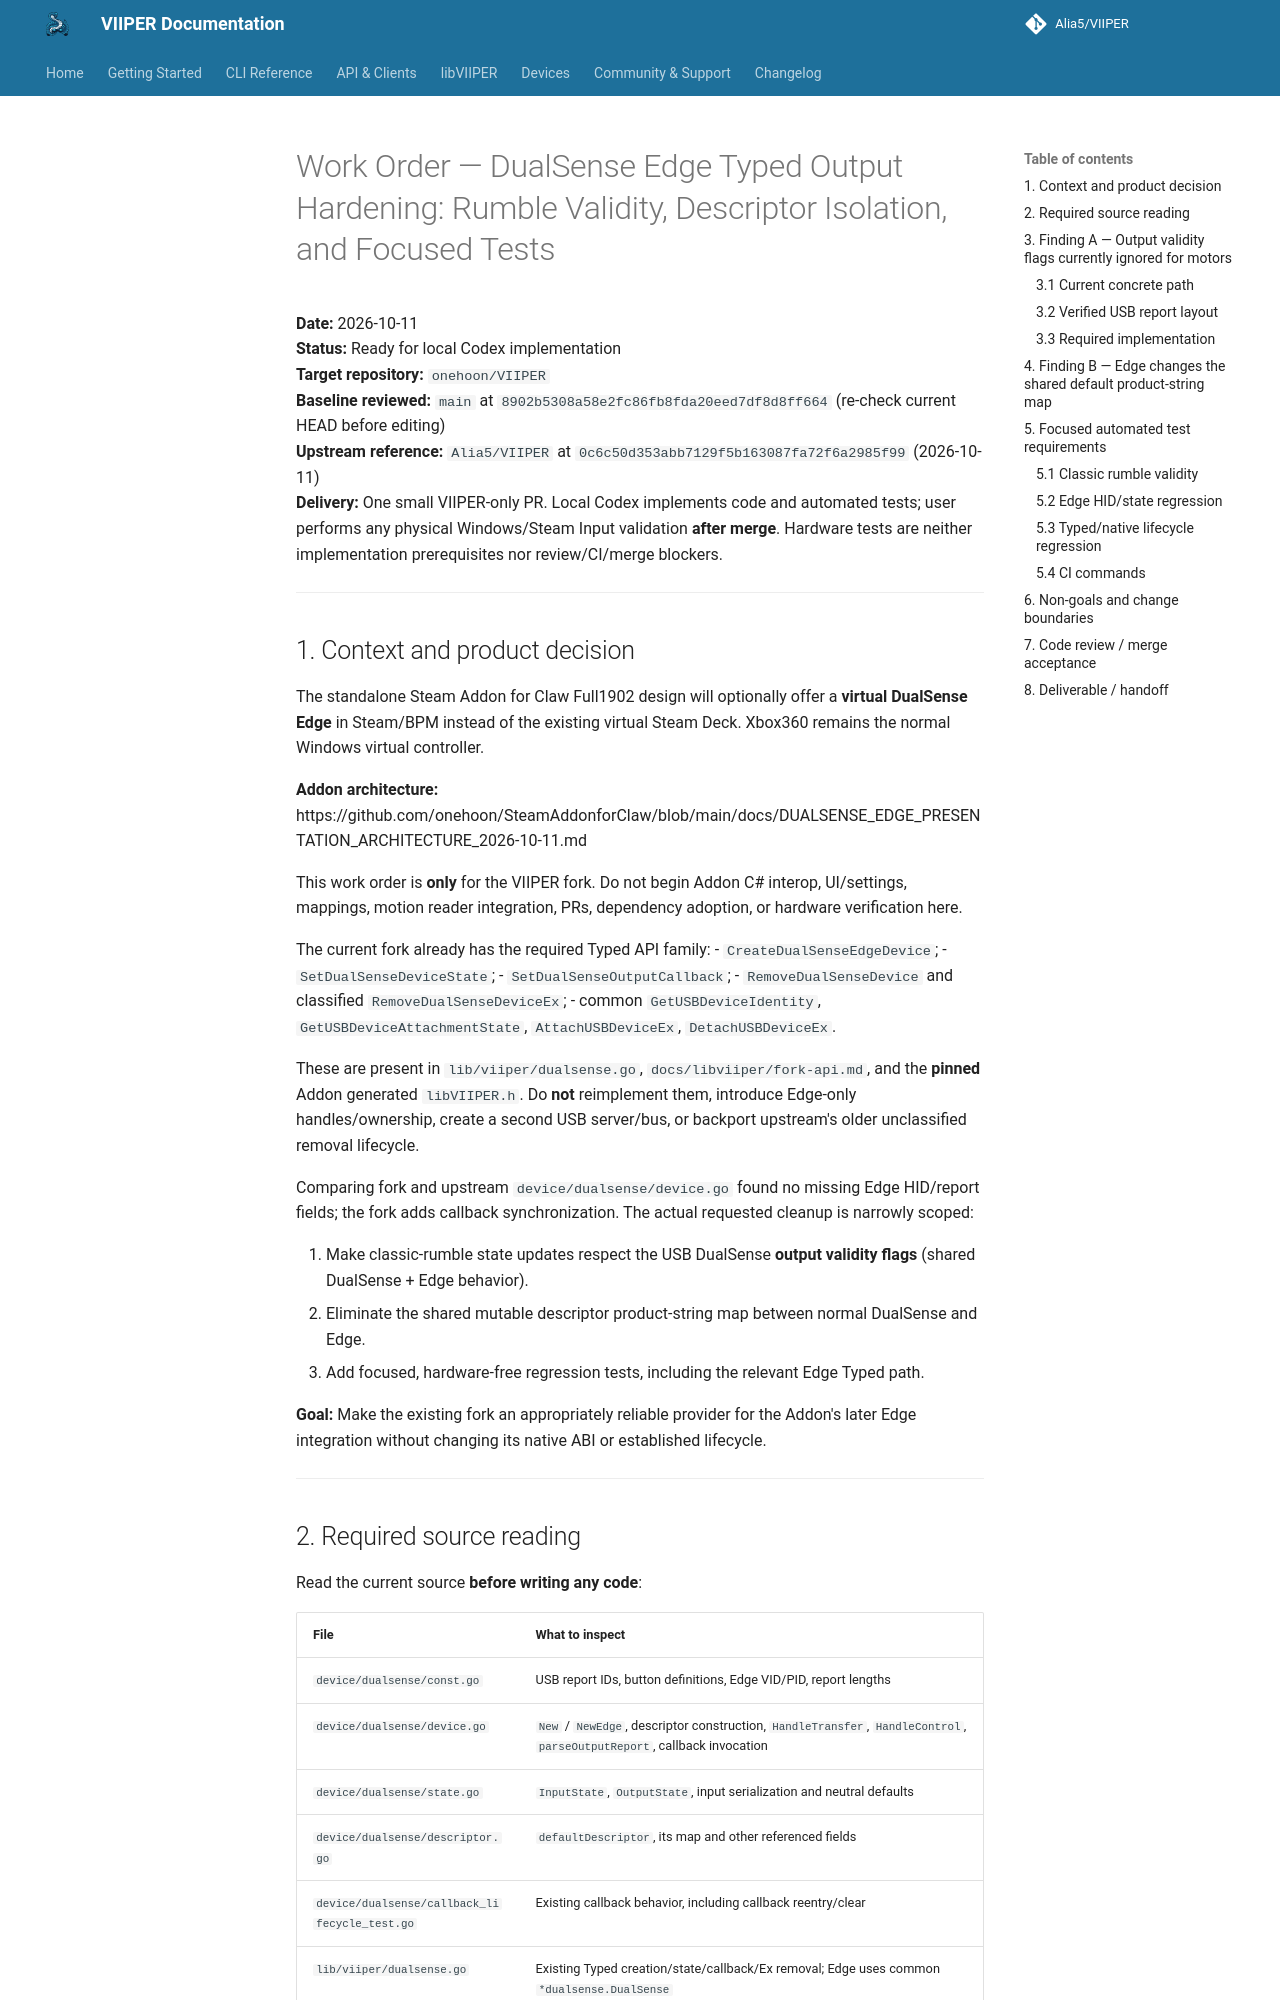

repository: onehoon/VIIPER · page: main/work-order/DUALSENSE_EDGE_TYPED_OUTPUT_HARDENING_WORK_ORDER_2026-10-11/index.html · generator: mkdocs

# Work Order — DualSense Edge Typed Output Hardening: Rumble Validity, Descriptor Isolation, and Focused Tests

**Date:** 2026-10-11  
**Status:** Ready for local Codex implementation  
**Target repository:** `onehoon/VIIPER`  
**Baseline reviewed:** `main` at `8902b5308a58e2fc86fb8fda20eed7df8d8ff664` (re-check current HEAD before editing)  
**Upstream reference:** `Alia5/VIIPER` at `0c6c50d353abb7129f5b163087fa72f6a2985f99` (2026-10-11)  
**Delivery:** One small VIIPER-only PR. Local Codex implements code and automated tests; user performs any physical Windows/Steam Input validation **after merge**. Hardware tests are neither implementation prerequisites nor review/CI/merge blockers.

---

## 1. Context and product decision

The standalone Steam Addon for Claw Full1902 design will optionally offer a **virtual DualSense Edge** in Steam/BPM instead of the existing virtual Steam Deck. Xbox360 remains the normal Windows virtual controller.

**Addon architecture:** https://github.com/onehoon/SteamAddonforClaw/blob/main/docs/DUALSENSE_EDGE_PRESENTATION_ARCHITECTURE_2026-10-11.md

This work order is **only** for the VIIPER fork. Do not begin Addon C# interop, UI/settings, mappings, motion reader integration, PRs, dependency adoption, or hardware verification here.

The current fork already has the required Typed API family:
- `CreateDualSenseEdgeDevice`;
- `SetDualSenseDeviceState`;
- `SetDualSenseOutputCallback`;
- `RemoveDualSenseDevice` and classified `RemoveDualSenseDeviceEx`;
- common `GetUSBDeviceIdentity`, `GetUSBDeviceAttachmentState`, `AttachUSBDeviceEx`, `DetachUSBDeviceEx`.

These are present in `lib/viiper/dualsense.go`, `docs/libviiper/fork-api.md`, and the **pinned** Addon generated `libVIIPER.h`. Do **not** reimplement them, introduce Edge-only handles/ownership, create a second USB server/bus, or backport upstream's older unclassified removal lifecycle.

Comparing fork and upstream `device/dualsense/device.go` found no missing Edge HID/report fields; the fork adds callback synchronization. The actual requested cleanup is narrowly scoped:

1. Make classic-rumble state updates respect the USB DualSense **output validity flags** (shared DualSense + Edge behavior).
2. Eliminate the shared mutable descriptor product-string map between normal DualSense and Edge.
3. Add focused, hardware-free regression tests, including the relevant Edge Typed path.

**Goal:** Make the existing fork an appropriately reliable provider for the Addon's later Edge integration without changing its native ABI or established lifecycle.

---
